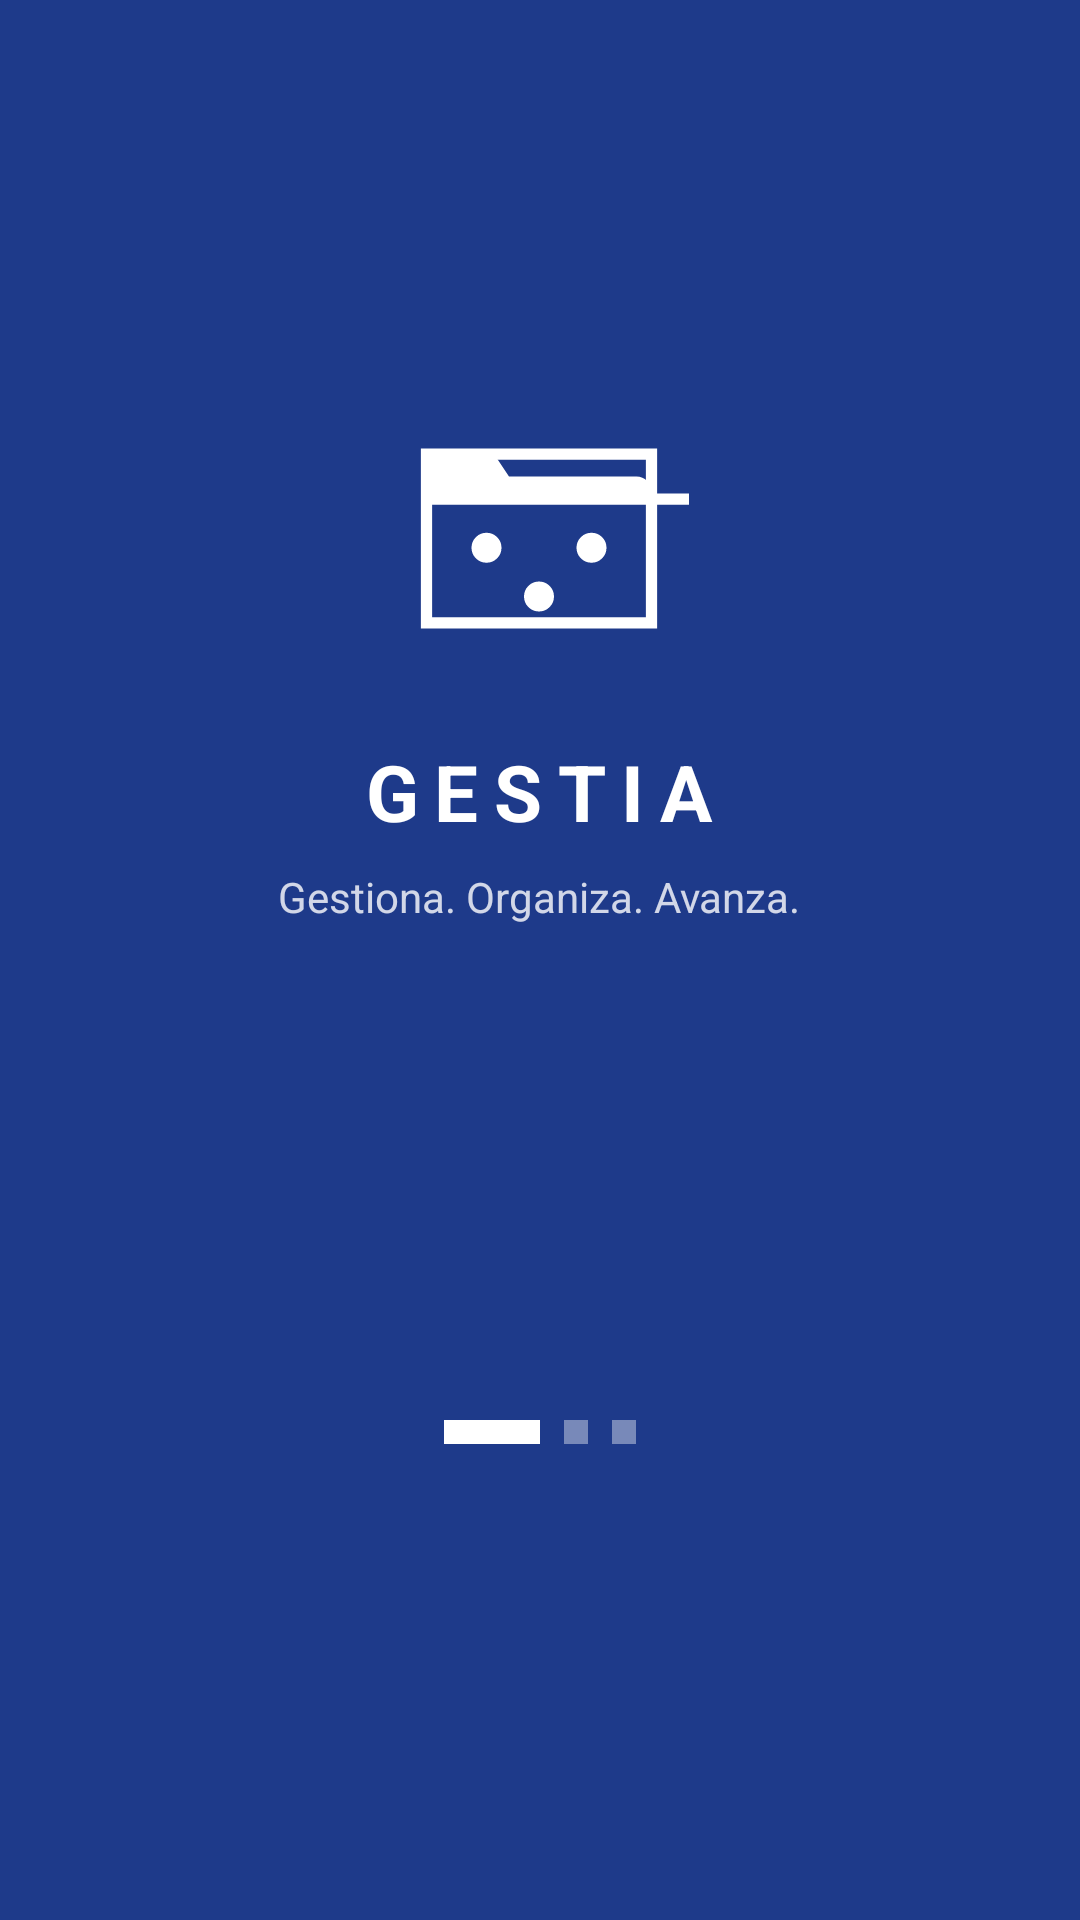

Write the Android layout XML for this screen, with the resource values it uses.
<!-- AndroidManifest.xml: application theme Theme.MaquetaGestia -->
<!-- res/layout/activity_frm_splash.xml -->
<?xml version="1.0" encoding="utf-8"?>
<RelativeLayout xmlns:android="http://schemas.android.com/apk/res/android"
    android:id="@+id/main_splash"
    android:layout_width="match_parent"
    android:layout_height="match_parent"
    android:background="@color/primary_container"
    android:gravity="center"
    android:padding="24dp">

    <LinearLayout
        android:id="@+id/containerContent"
        android:layout_width="wrap_content"
        android:layout_height="wrap_content"
        android:layout_centerInParent="true"
        android:gravity="center"
        android:orientation="vertical">

        <ImageView
            android:id="@+id/imgLogo"
            android:layout_width="100dp"
            android:layout_height="100dp"
            android:contentDescription="@string/app_name"
            android:src="@drawable/ic_gestia_logo" />

        <TextView
            android:id="@+id/tvBrand"
            android:layout_width="wrap_content"
            android:layout_height="wrap_content"
            android:layout_marginTop="20dp"
            android:fontFamily="sans-serif"
            android:letterSpacing="0.2"
            android:text="GESTIA"
            android:textColor="@color/on_primary"
            android:textSize="26sp"
            android:textStyle="bold"/>

        <TextView
            android:id="@+id/tvSlogan"
            android:layout_width="wrap_content"
            android:layout_height="wrap_content"
            android:layout_marginTop="8dp"
            android:alpha="0.8"
            android:text="Gestiona. Organiza. Avanza."
            android:textColor="@color/on_primary"
            android:textSize="14sp" />

    </LinearLayout>

    <LinearLayout
        android:id="@+id/containerIndicator"
        android:layout_width="wrap_content"
        android:layout_height="wrap_content"
        android:layout_alignParentBottom="true"
        android:layout_centerHorizontal="true"
        android:layout_marginBottom="32dp"
        android:orientation="horizontal">

        <View
            android:layout_width="32dp"
            android:layout_height="8dp"
            android:background="@color/on_primary" />

        <View
            android:layout_width="8dp"
            android:layout_height="8dp"
            android:layout_marginStart="8dp"
            android:alpha="0.4"
            android:background="@color/on_primary" />

        <View
            android:layout_width="8dp"
            android:layout_height="8dp"
            android:layout_marginStart="8dp"
            android:alpha="0.4"
            android:background="@color/on_primary" />
    </LinearLayout>

</RelativeLayout>
<!-- resources referenced by this layout -->
<resources>
  <color name="on_primary">#FFFFFF</color>
  <color name="primary_container">#1E3A8A</color>
  <!-- drawable ic_gestia_logo (drawable) -->
  <vector xmlns:android="http://schemas.android.com/apk/res/android"
      android:width="80dp"
      android:height="80dp"
      android:viewportWidth="80"
      android:viewportHeight="80">
      <path
          android:pathData="M10,20h60v45h-60z"
          android:strokeWidth="3"
          android:strokeColor="#FFFFFF"/>
      <path
          android:pathData="M10,32h70"
          android:strokeWidth="3"
          android:strokeColor="#FFFFFF"/>
      <path
          android:pathData="M10,24C10,21.79 11.79,20 14,20H28L32,26H66C68.21,26 70,27.79 70,30V32H10V24Z"
          android:fillColor="#FFFFFF"/>
      <path
          android:pathData="M26,45m-4,0a4,4 0 1,0 8,0a4,4 0 1,0 -8,0"
          android:fillColor="#FFFFFF"/>
      <path
          android:pathData="M54,45m-4,0a4,4 0 1,0 8,0a4,4 0 1,0 -8,0"
          android:fillColor="#FFFFFF"/>
      <path
          android:pathData="M40,58m-4,0a4,4 0 1,0 8,0a4,4 0 1,0 -8,0"
          android:fillColor="#FFFFFF"/>
  </vector>
  <string name="app_name">MaquetaGestia</string>
  <style name="Theme.MaquetaGestia" parent="Base.Theme.MaquetaGestia" />
  <style name="Base.Theme.MaquetaGestia" parent="Theme.Material3.DayNight.NoActionBar">
          
          <item name="colorPrimary">@color/primary</item>
          <item name="colorOnPrimary">@color/on_primary</item>
          <item name="colorPrimaryContainer">@color/primary_container</item>
          <item name="colorOnPrimaryContainer">@color/on_primary_container</item>
  
          
          <item name="colorSecondary">@color/secondary</item>
          <item name="colorOnSecondary">@color/on_secondary</item>
          <item name="colorSecondaryContainer">@color/secondary_container</item>
  
          
          <item name="android:colorBackground">@color/background</item>
          <item name="colorSurface">@color/surface</item>
          <item name="colorOnSurface">@color/on_surface</item>
          <item name="colorOnSurfaceVariant">@color/on_surface_variant</item>
  
          
          <item name="colorOutline">@color/outline</item>
          <item name="colorOutlineVariant">@color/outline_variant</item>
          <item name="colorError">@color/error</item>
          <item name="colorErrorContainer">@color/error_container</item>
          <item name="colorOnError">@color/on_error</item>
      </style>
  <color name="primary">#00236F</color>
  <color name="on_primary_container">#90A8FF</color>
  <color name="secondary">#006398</color>
  <color name="on_secondary">#FFFFFF</color>
  <color name="secondary_container">#5BB8FE</color>
  <color name="background">#F7F9FB</color>
  <color name="surface">#F7F9FB</color>
  <color name="on_surface">#191C1E</color>
  <color name="on_surface_variant">#444651</color>
  <color name="outline">#757682</color>
  <color name="outline_variant">#C5C5D3</color>
  <color name="error">#BA1A1A</color>
  <color name="error_container">#FFDAD6</color>
  <color name="on_error">#FFFFFF</color>
</resources>
